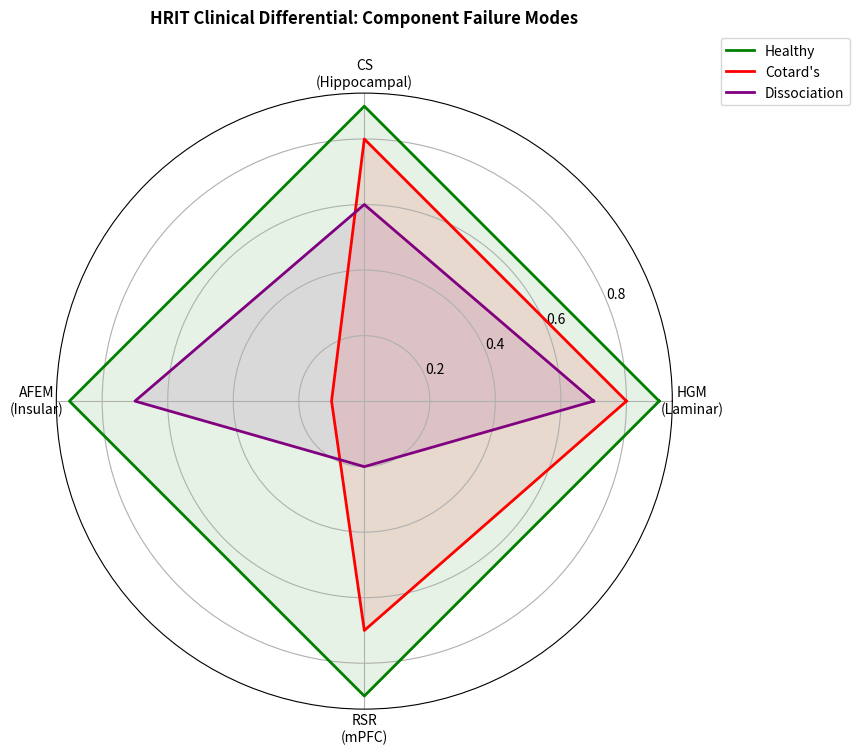

The matplotlib source for this figure:
import numpy as np
import matplotlib.pyplot as plt

categories = ['HGM\n(Laminar)', 'CS\n(Hippocampal)', 'AFEM\n(Insular)', 'RSR\n(mPFC)']
N = len(categories)

# Component scores (0-1) for phenotypes
healthy = [0.9, 0.9, 0.9, 0.9]
cotard = [0.8, 0.8, 0.1, 0.7]  # AFEM Collapse [cite: 239]
dissociation = [0.7, 0.6, 0.7, 0.2] # RSR Collapse [cite: 527]

angles = [n / float(N) * 2 * np.pi for n in range(N)]
angles += angles[:1]

plt.figure(figsize=(8, 8))
ax = plt.subplot(111, polar=True)

for data, label, color in zip([healthy, cotard, dissociation], 
                             ['Healthy', "Cotard's", 'Dissociation'], 
                             ['green', 'red', 'purple']):
    values = data + data[:1]
    ax.plot(angles, values, linewidth=2, label=label, color=color)
    ax.fill(angles, values, color=color, alpha=0.1)

ax.set_xticks(angles[:-1])
ax.set_xticklabels(categories)
plt.title("HRIT Clinical Differential: Component Failure Modes", y=1.1, fontweight='bold')
plt.legend(loc='upper right', bbox_to_anchor=(1.3, 1.1))
plt.show()
